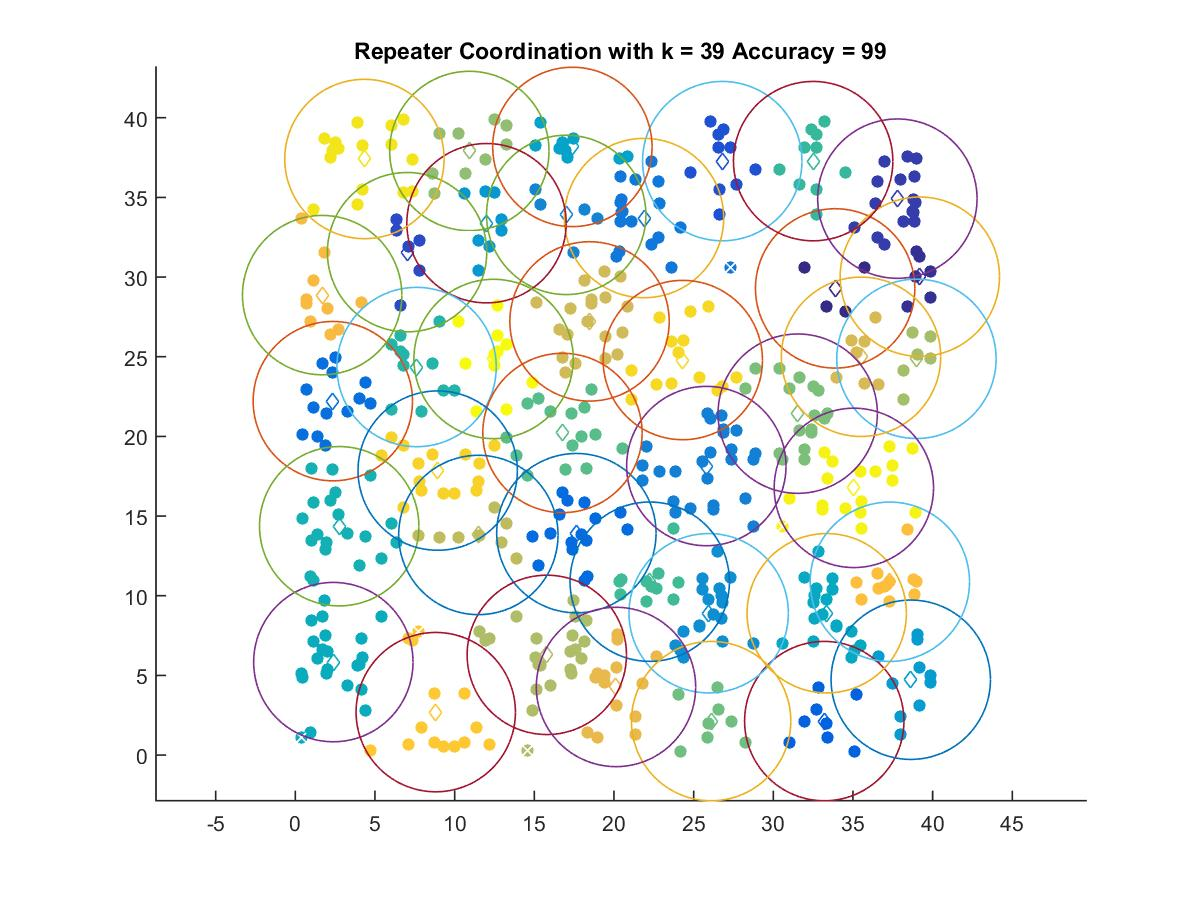

Source data for this figure (header and first rows):
33.882, 29.288
39.2, 30.02
37.79, 34.92
7.014, 31.56
26.8, 37.28
33.2, 2.131
17.64, 13.93
2.355, 22.21
21.89, 33.7
25.8, 18.14
17, 33.9
25.95, 8.9
12, 33.38
38.63, 4.726
17.39, 38.17
33.35, 8.9
2.387, 5.834
2.754, 14.36
7.612, 24.35
32.5, 37.28
22.25, 10.88
16.77, 20.21
26.1, 2.131
31.53, 21.43
10.92, 37.91
38.98, 24.87
15.78, 6.288
11.49, 13.81
18.47, 27.22
35.51, 25
20.13, 4.273
1.685, 28.87
37.32, 10.88
8.815, 2.694
8.936, 17.85
24.32, 24.79
4.338, 37.41
35.06, 16.77
12.44, 24.86
